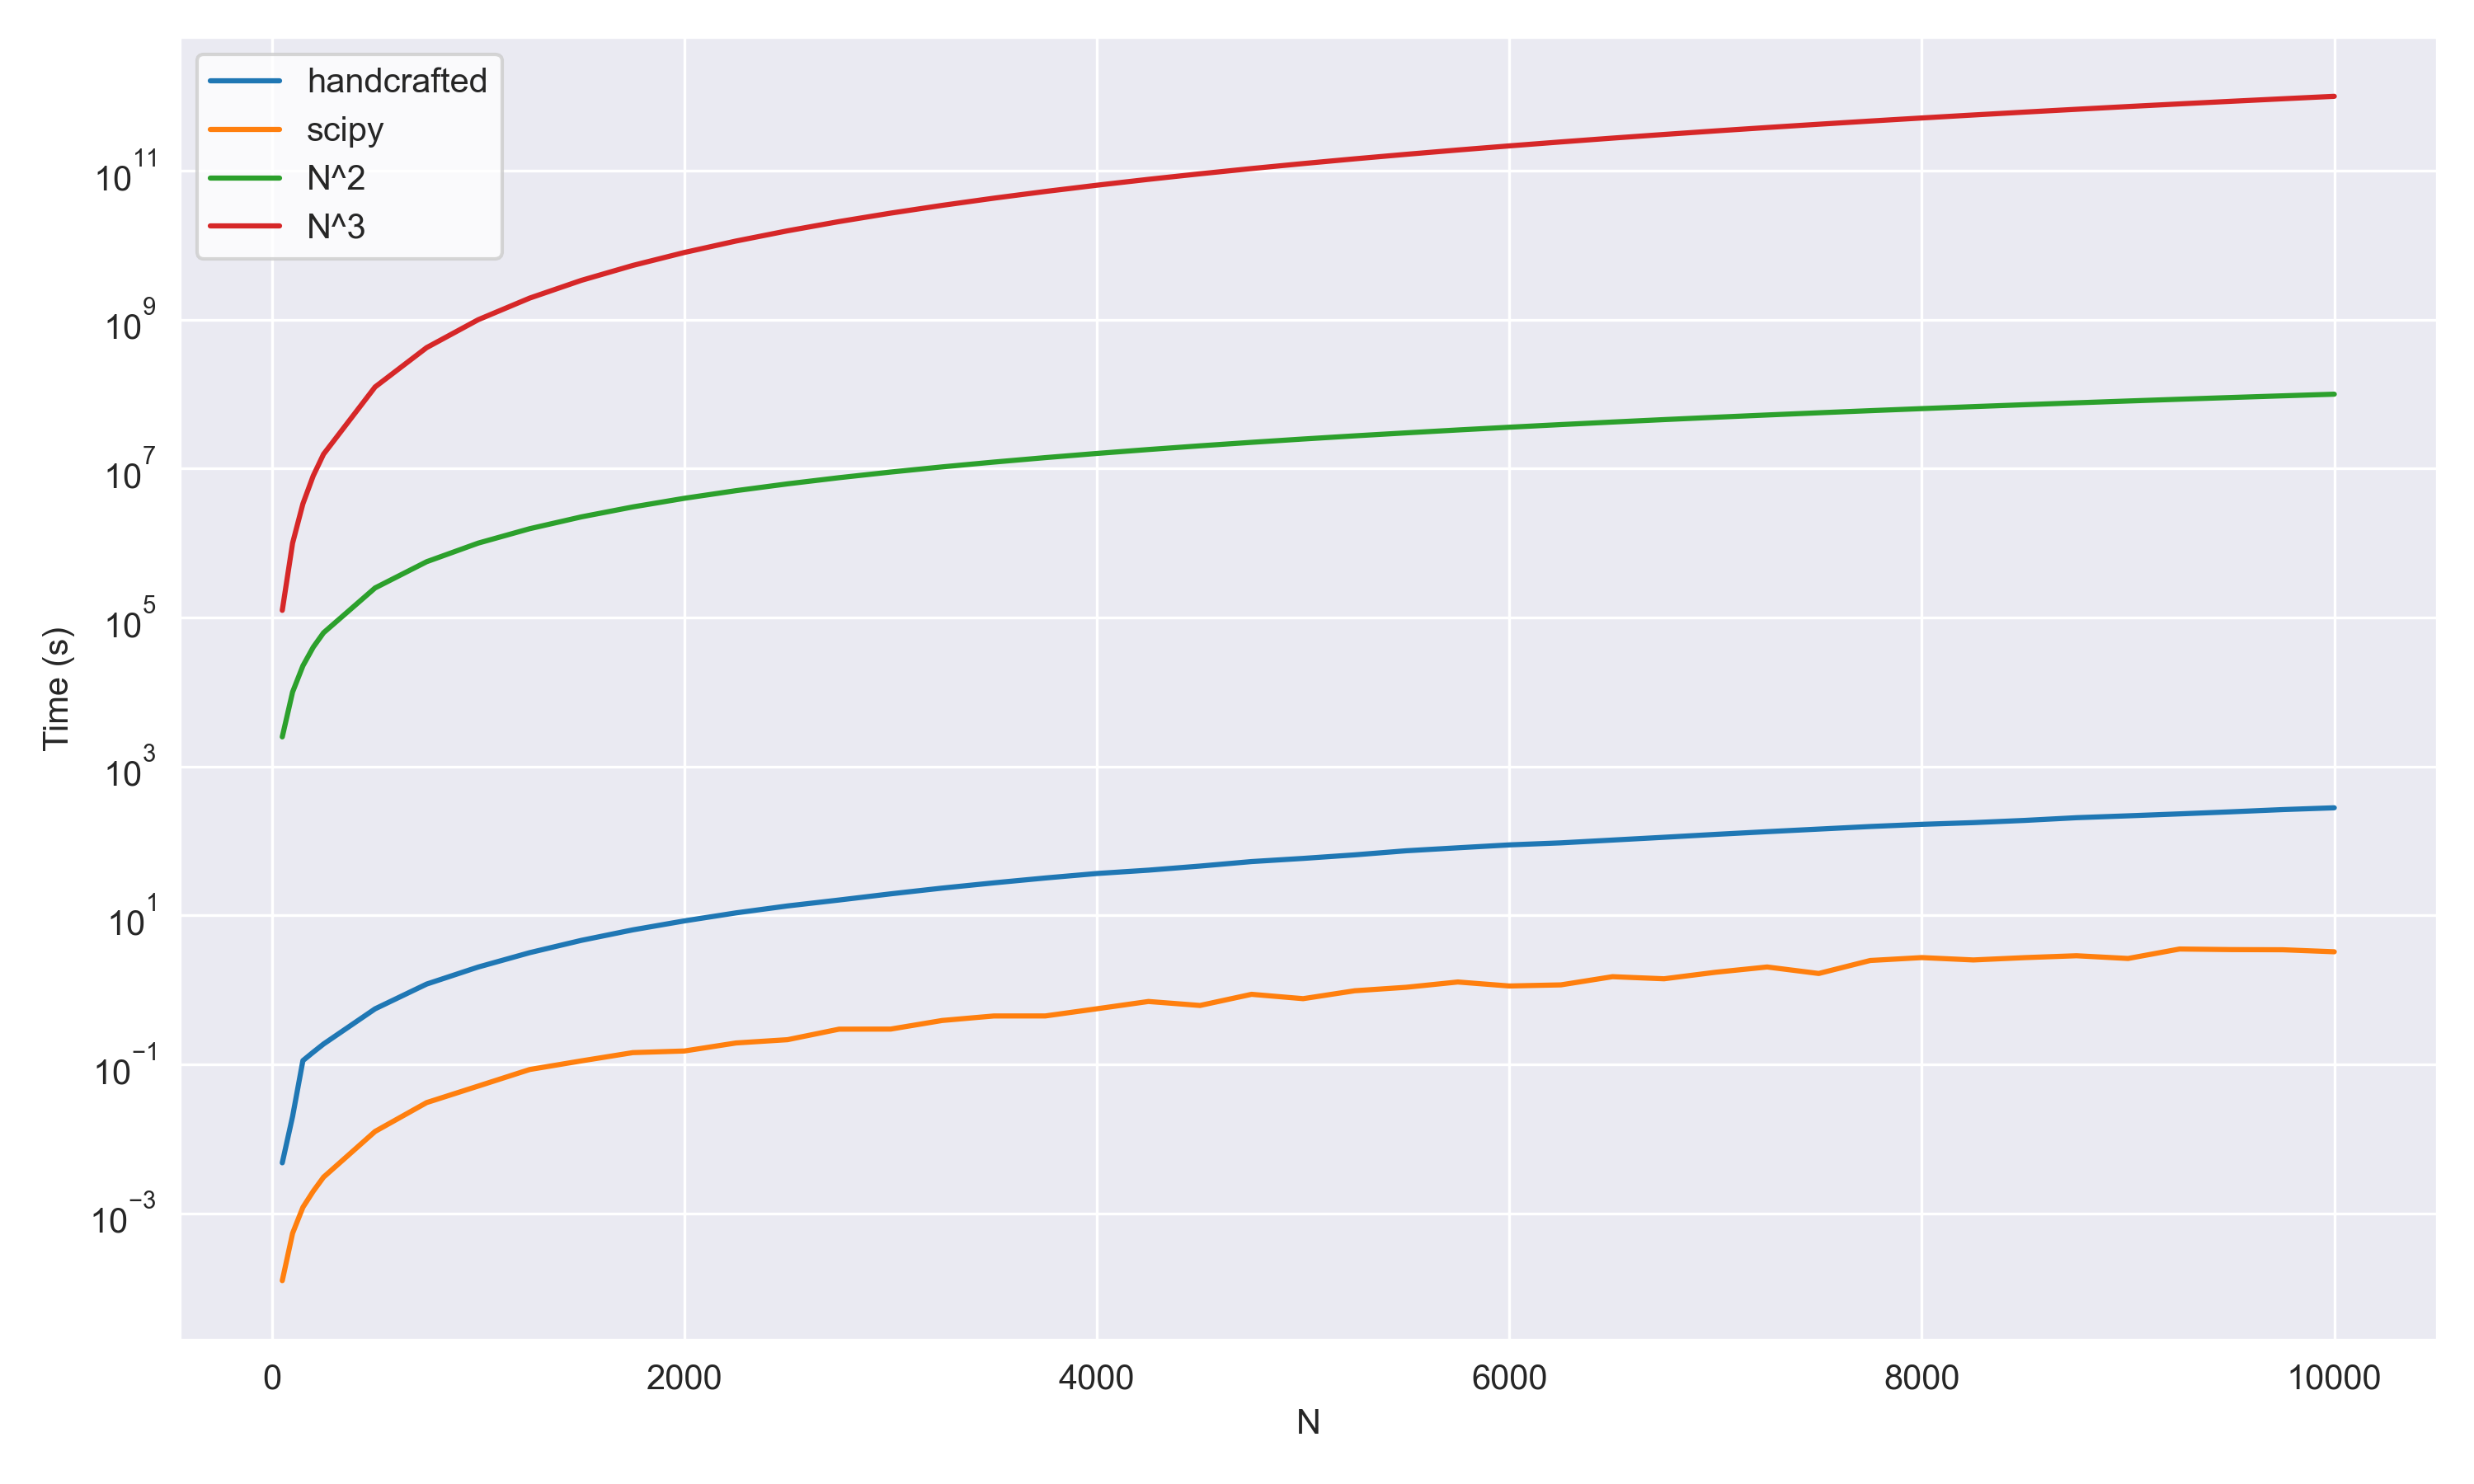

The table this chart was drawn from, first rows:
, N, variable, value
0, 50, handcrafted, 0.004764
1, 100, handcrafted, 0.01999
2, 150, handcrafted, 0.1124
3, 200, handcrafted, 0.1458
4, 250, handcrafted, 0.1876
5, 500, handcrafted, 0.5569
6, 750, handcrafted, 1.198
7, 1000, handcrafted, 2.027
8, 1250, handcrafted, 3.165
9, 1500, handcrafted, 4.628
10, 1750, handcrafted, 6.405
11, 2000, handcrafted, 8.452
12, 2250, handcrafted, 10.83
13, 2500, handcrafted, 13.42
14, 2750, handcrafted, 16.12
15, 3000, handcrafted, 19.51
16, 3250, handcrafted, 23.3
17, 3500, handcrafted, 27.39
18, 3750, handcrafted, 31.85
19, 4000, handcrafted, 36.58
20, 4250, handcrafted, 40.56
21, 4500, handcrafted, 46.03
22, 4750, handcrafted, 52.91
23, 5000, handcrafted, 58.34
24, 5250, handcrafted, 65.11
25, 5500, handcrafted, 73.89
26, 5750, handcrafted, 80.98
27, 6000, handcrafted, 88.6
28, 6250, handcrafted, 94.37
29, 6500, handcrafted, 102.9
30, 6750, handcrafted, 112.2
31, 7000, handcrafted, 122.6
32, 7250, handcrafted, 133.4
33, 7500, handcrafted, 144.4
34, 7750, handcrafted, 156.4
35, 8000, handcrafted, 167.3
36, 8250, handcrafted, 176.5
37, 8500, handcrafted, 189
38, 8750, handcrafted, 205.5
39, 9000, handcrafted, 217.6
40, 9250, handcrafted, 231.3
41, 9500, handcrafted, 246.5
42, 9750, handcrafted, 264
43, 10000, handcrafted, 279.1
44, 50, scipy, 0.0001247
45, 100, scipy, 0.0005395
46, 150, scipy, 0.001204
47, 200, scipy, 0.001977
48, 250, scipy, 0.003057
49, 500, scipy, 0.01257
50, 750, scipy, 0.03068
51, 1000, scipy, 0.05113
52, 1250, scipy, 0.08534
53, 1500, scipy, 0.1114
54, 1750, scipy, 0.1439
55, 2000, scipy, 0.1513
56, 2250, scipy, 0.1939
57, 2500, scipy, 0.2146
58, 2750, scipy, 0.2971
59, 3000, scipy, 0.2978
... 116 more rows
